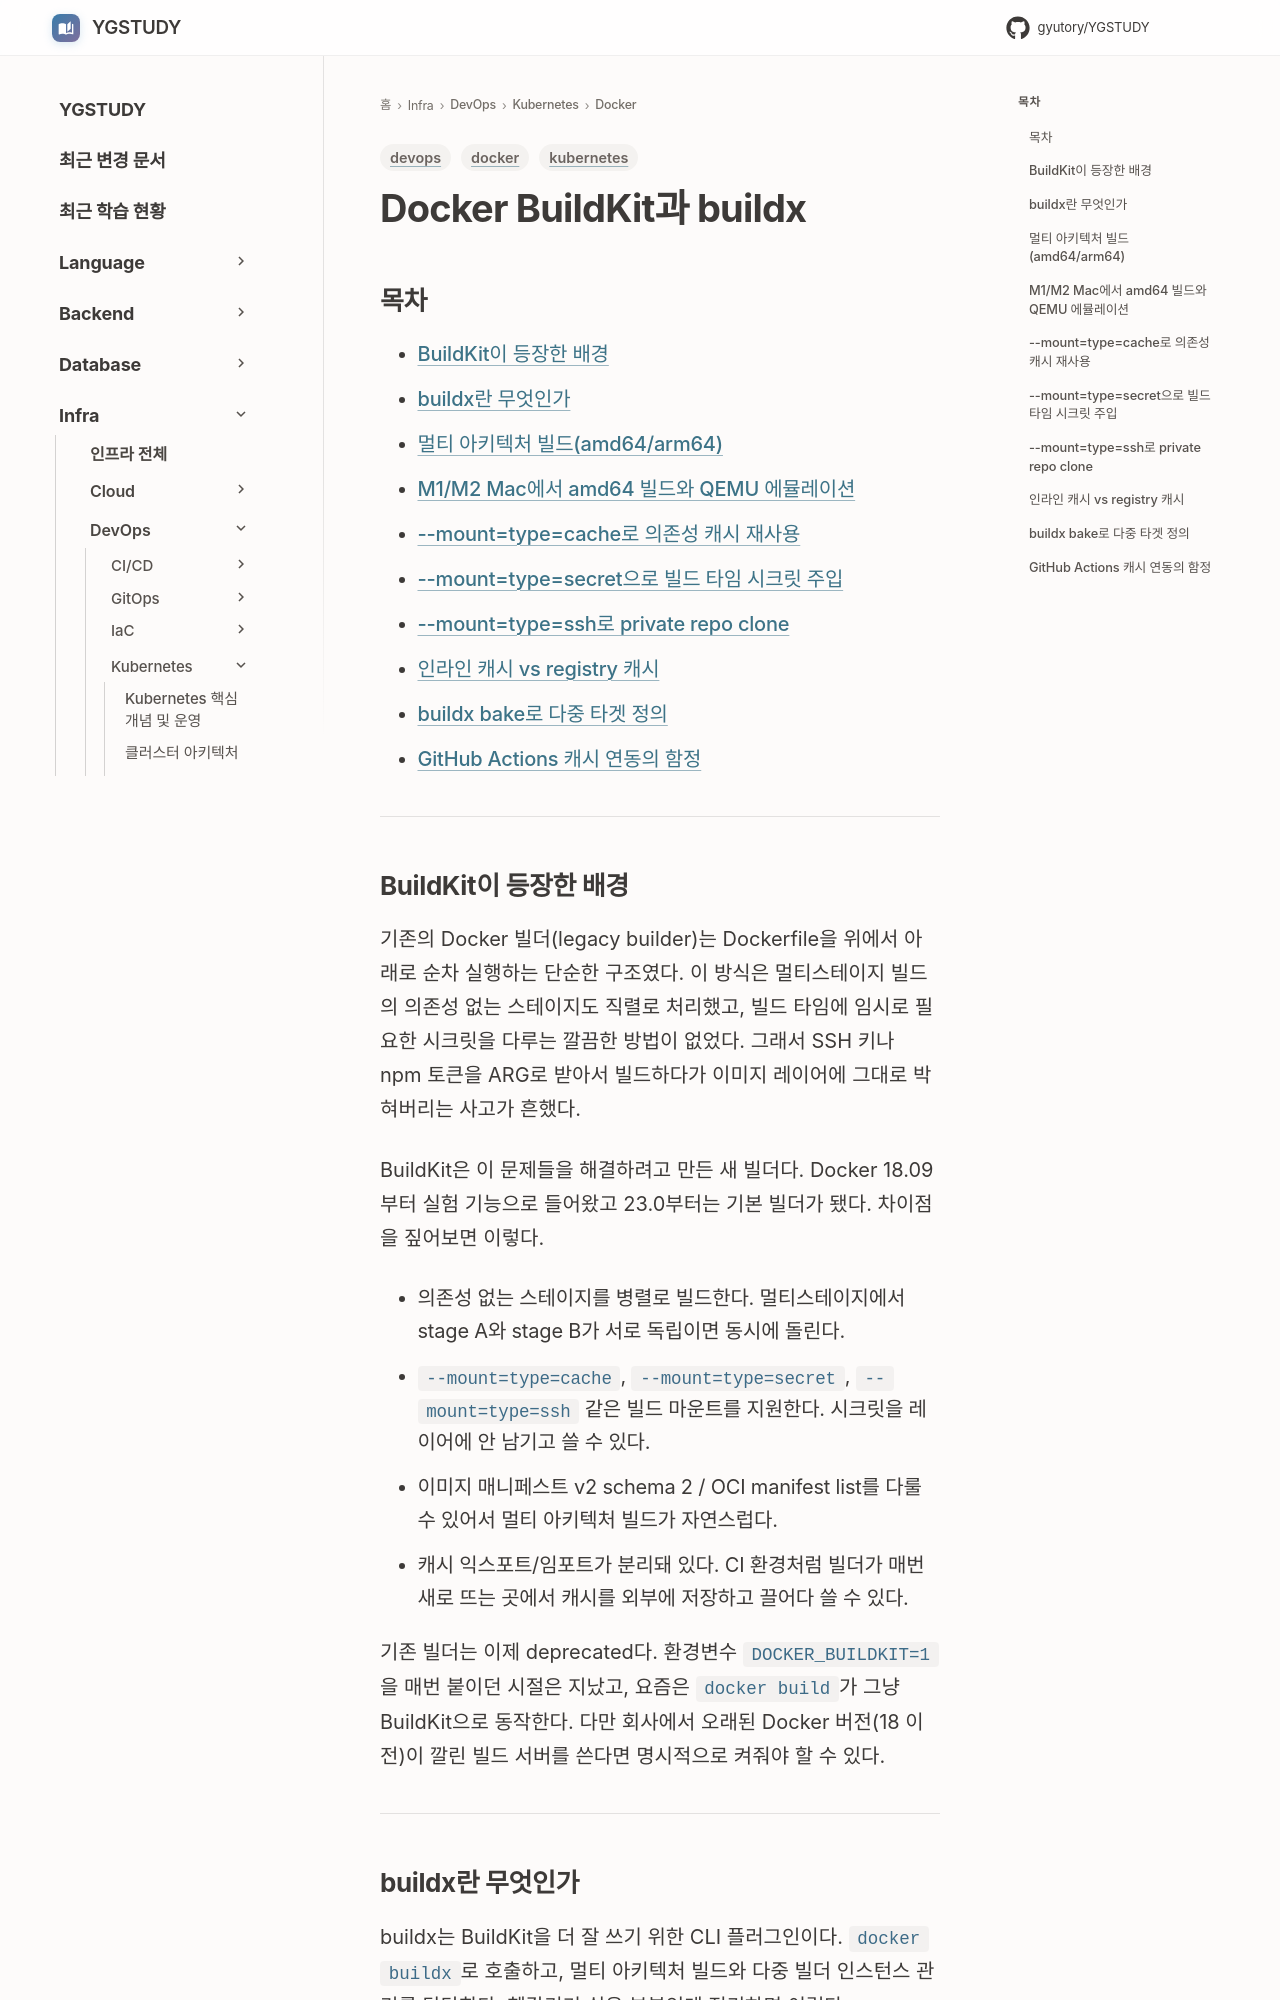

repository: GYUTORY/YGSTUDY · page: DevOps/Kubernetes/Docker/Docker_Build_Kit/index.html · generator: mkdocs

---
title: Docker BuildKit과 buildx
tags: [docker, devops, kubernetes]
updated: 2026-04-30
---

# Docker BuildKit과 buildx

## 목차
- [BuildKit이 등장한 배경](#buildkit이-등장한-배경)
- [buildx란 무엇인가](#buildx란-무엇인가)
- [멀티 아키텍처 빌드(amd64/arm64)](#멀티-아키텍처-빌드amd64arm64)
- [M1/M2 Mac에서 amd64 빌드와 QEMU 에뮬레이션](#m1m2-mac에서-amd64-빌드와-qemu-에뮬레이션)
- [--mount=type=cache로 의존성 캐시 재사용](#--mounttypecache로-의존성-캐시-재사용)
- [--mount=type=secret으로 빌드 타임 시크릿 주입](#--mounttypesecret으로-빌드-타임-시크릿-주입)
- [--mount=type=ssh로 private repo clone](#--mounttypessh로-private-repo-clone)
- [인라인 캐시 vs registry 캐시](#인라인-캐시-vs-registry-캐시)
- [buildx bake로 다중 타겟 정의](#buildx-bake로-다중-타겟-정의)
- [GitHub Actions 캐시 연동의 함정](#github-actions-캐시-연동의-함정)

---

## BuildKit이 등장한 배경

기존의 Docker 빌더(legacy builder)는 Dockerfile을 위에서 아래로 순차 실행하는 단순한 구조였다. 이 방식은 멀티스테이지 빌드의 의존성 없는 스테이지도 직렬로 처리했고, 빌드 타임에 임시로 필요한 시크릿을 다루는 깔끔한 방법이 없었다. 그래서 SSH 키나 npm 토큰을 ARG로 받아서 빌드하다가 이미지 레이어에 그대로 박혀버리는 사고가 흔했다.

BuildKit은 이 문제들을 해결하려고 만든 새 빌더다. Docker 18.09부터 실험 기능으로 들어왔고 23.0부터는 기본 빌더가 됐다. 차이점을 짚어보면 이렇다.

- 의존성 없는 스테이지를 병렬로 빌드한다. 멀티스테이지에서 stage A와 stage B가 서로 독립이면 동시에 돌린다.
- `--mount=type=cache`, `--mount=type=secret`, `--mount=type=ssh` 같은 빌드 마운트를 지원한다. 시크릿을 레이어에 안 남기고 쓸 수 있다.
- 이미지 매니페스트 v2 schema 2 / OCI manifest list를 다룰 수 있어서 멀티 아키텍처 빌드가 자연스럽다.
- 캐시 익스포트/임포트가 분리돼 있다. CI 환경처럼 빌더가 매번 새로 뜨는 곳에서 캐시를 외부에 저장하고 끌어다 쓸 수 있다.

기존 빌더는 이제 deprecated다. 환경변수 `DOCKER_BUILDKIT=1`을 매번 붙이던 시절은 지났고, 요즘은 `docker build`가 그냥 BuildKit으로 동작한다. 다만 회사에서 오래된 Docker 버전(18 이전)이 깔린 빌드 서버를 쓴다면 명시적으로 켜줘야 할 수 있다.

---
